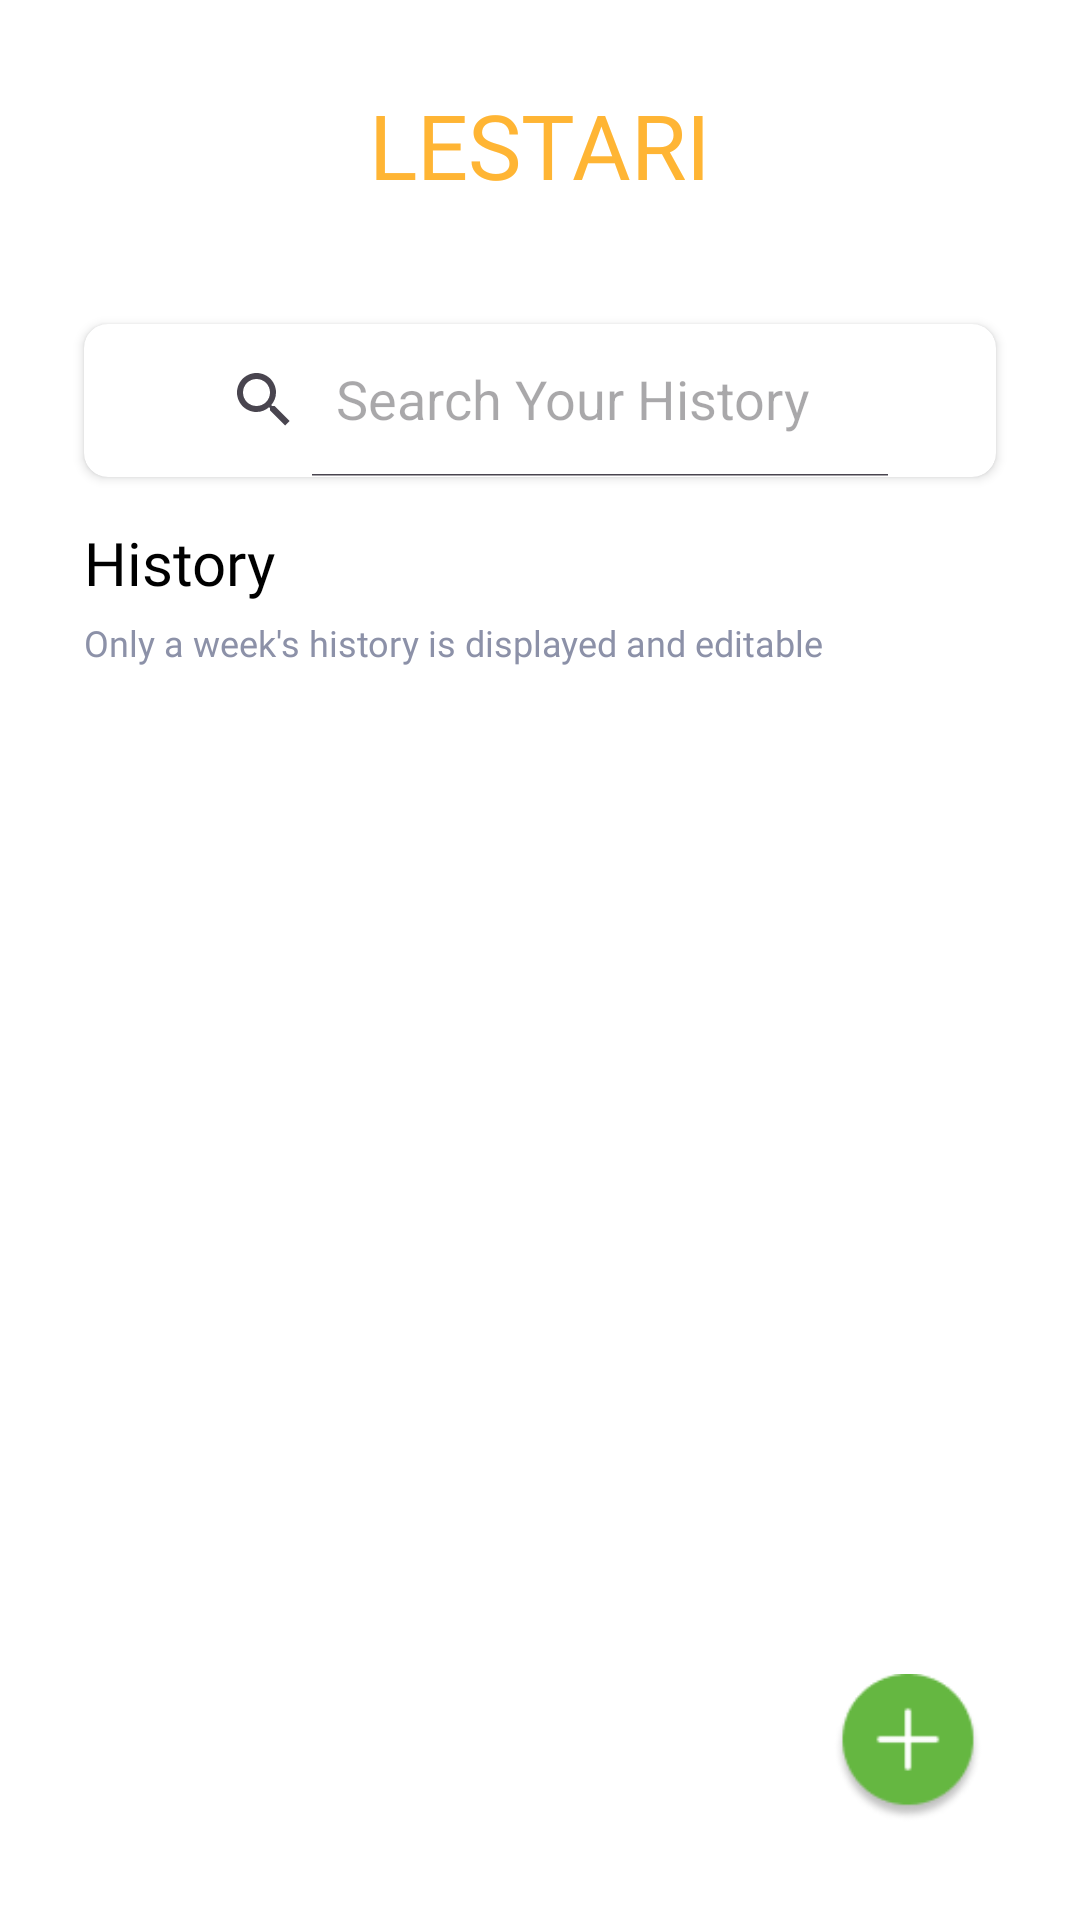

Produce the Android XML layout that renders to this screen, including the resource entries it uses.
<!-- AndroidManifest.xml: application theme Theme.Lestari -->
<!-- res/layout/activity_homepage.xml -->
<?xml version="1.0" encoding="utf-8"?>
<RelativeLayout xmlns:android="http://schemas.android.com/apk/res/android"
    xmlns:app="http://schemas.android.com/apk/res-auto"
    xmlns:tools="http://schemas.android.com/tools"
    android:layout_width="match_parent"
    android:layout_height="match_parent"
    tools:context=".HomepageActivity"
    android:background="@color/white">

    <LinearLayout
        android:layout_width="match_parent"
        android:layout_height="match_parent"
        android:orientation="vertical"

        android:layout_marginTop="28dp">
        <RelativeLayout
            android:layout_width="match_parent"
            android:layout_height="40dp"
            android:layout_marginHorizontal="28dp">
            <TextView
                android:layout_width="wrap_content"
                android:layout_height="wrap_content"
                android:text="@string/app_name"
                android:fontFamily="@font/poppins_bold"
                android:textAllCaps="true"
                android:textSize="30sp"
                android:layout_centerVertical="true"
                android:textColor="@color/primary"
                android:layout_centerHorizontal="true"/>
            <ImageView
                android:id="@+id/ivProfPic"
                android:layout_width="40dp"
                android:layout_height="40dp"
                android:src="@drawable/prof_pic"
                android:layout_centerVertical="true"
                android:layout_alignParentRight="true"
                />
        </RelativeLayout>

        <androidx.cardview.widget.CardView
            android:layout_marginHorizontal="28dp"
            android:layout_width="match_parent"
            android:layout_height="50.9dp"
            android:layout_marginTop="40dp"
            android:elevation="8dp"
            app:cardCornerRadius="8dp"
            android:outlineAmbientShadowColor="@color/shadow"
            android:outlineSpotShadowColor="@color/shadow">

            <androidx.appcompat.widget.SearchView
                android:id="@+id/svHistory"
                android:layout_width="match_parent"
                android:layout_height="match_parent"
                app:iconifiedByDefault="false"
                android:layout_marginHorizontal="28dp"
                app:queryHint="Search Your History"
                android:background="@color/transparent" />
        </androidx.cardview.widget.CardView>

        <TextView
            android:layout_marginTop="15dp"
            android:layout_width="wrap_content"
            android:layout_height="wrap_content"
            android:text="History"
            android:fontFamily="@font/inter_medium"
            android:textSize="20sp"
            android:layout_marginHorizontal="28dp"
            android:textColor="@color/black"/>

        <TextView
            android:layout_marginTop="5dp"
            android:layout_width="wrap_content"
            android:layout_height="wrap_content"
            android:text="Only a week's history is displayed and editable"
            android:fontFamily="@font/inter_light"
            android:textSize="12sp"
            android:layout_marginHorizontal="28dp"
            android:textColor="@color/gray2"/>

        <androidx.recyclerview.widget.RecyclerView
            android:id="@+id/rvHistory"
            android:layout_width="match_parent"
            android:layout_height="wrap_content"
            android:paddingBottom="20dp"
            android:layout_marginHorizontal="28dp"
            android:layout_marginTop="12dp"
            android:layout_marginBottom="20dp"
            />
    </LinearLayout>

    <ImageView
        android:id="@+id/fabAdd"
        android:layout_width="50dp"
        android:layout_height="50dp"
        android:layout_alignParentRight="true"
        android:layout_alignParentBottom="true"
        android:layout_gravity="end|bottom"
        android:layout_marginStart="32dp"
        android:layout_marginTop="32dp"
        android:layout_marginEnd="32dp"
        android:layout_marginBottom="32dp"
        android:src="@drawable/fab"
        />




</RelativeLayout>
<!-- resources referenced by this layout -->
<resources>
  <color name="black">#FF000000</color>
  <color name="gray2">#8C91A8</color>
  <color name="primary">#FFB534</color>
  <color name="shadow">#292A2B</color>
  <color name="transparent">#00FFFFFF</color>
  <color name="white">#FFFFFFFF</color>
  <!-- drawable fab: png bitmap (drawable, 3155 bytes) -->
  <string name="app_name">LESTARI</string>
  <style name="Theme.Lestari" parent="Base.Theme.Lestari" />
  <style name="Base.Theme.Lestari" parent="Theme.Material3.DayNight.NoActionBar">
          
          
      </style>
</resources>
